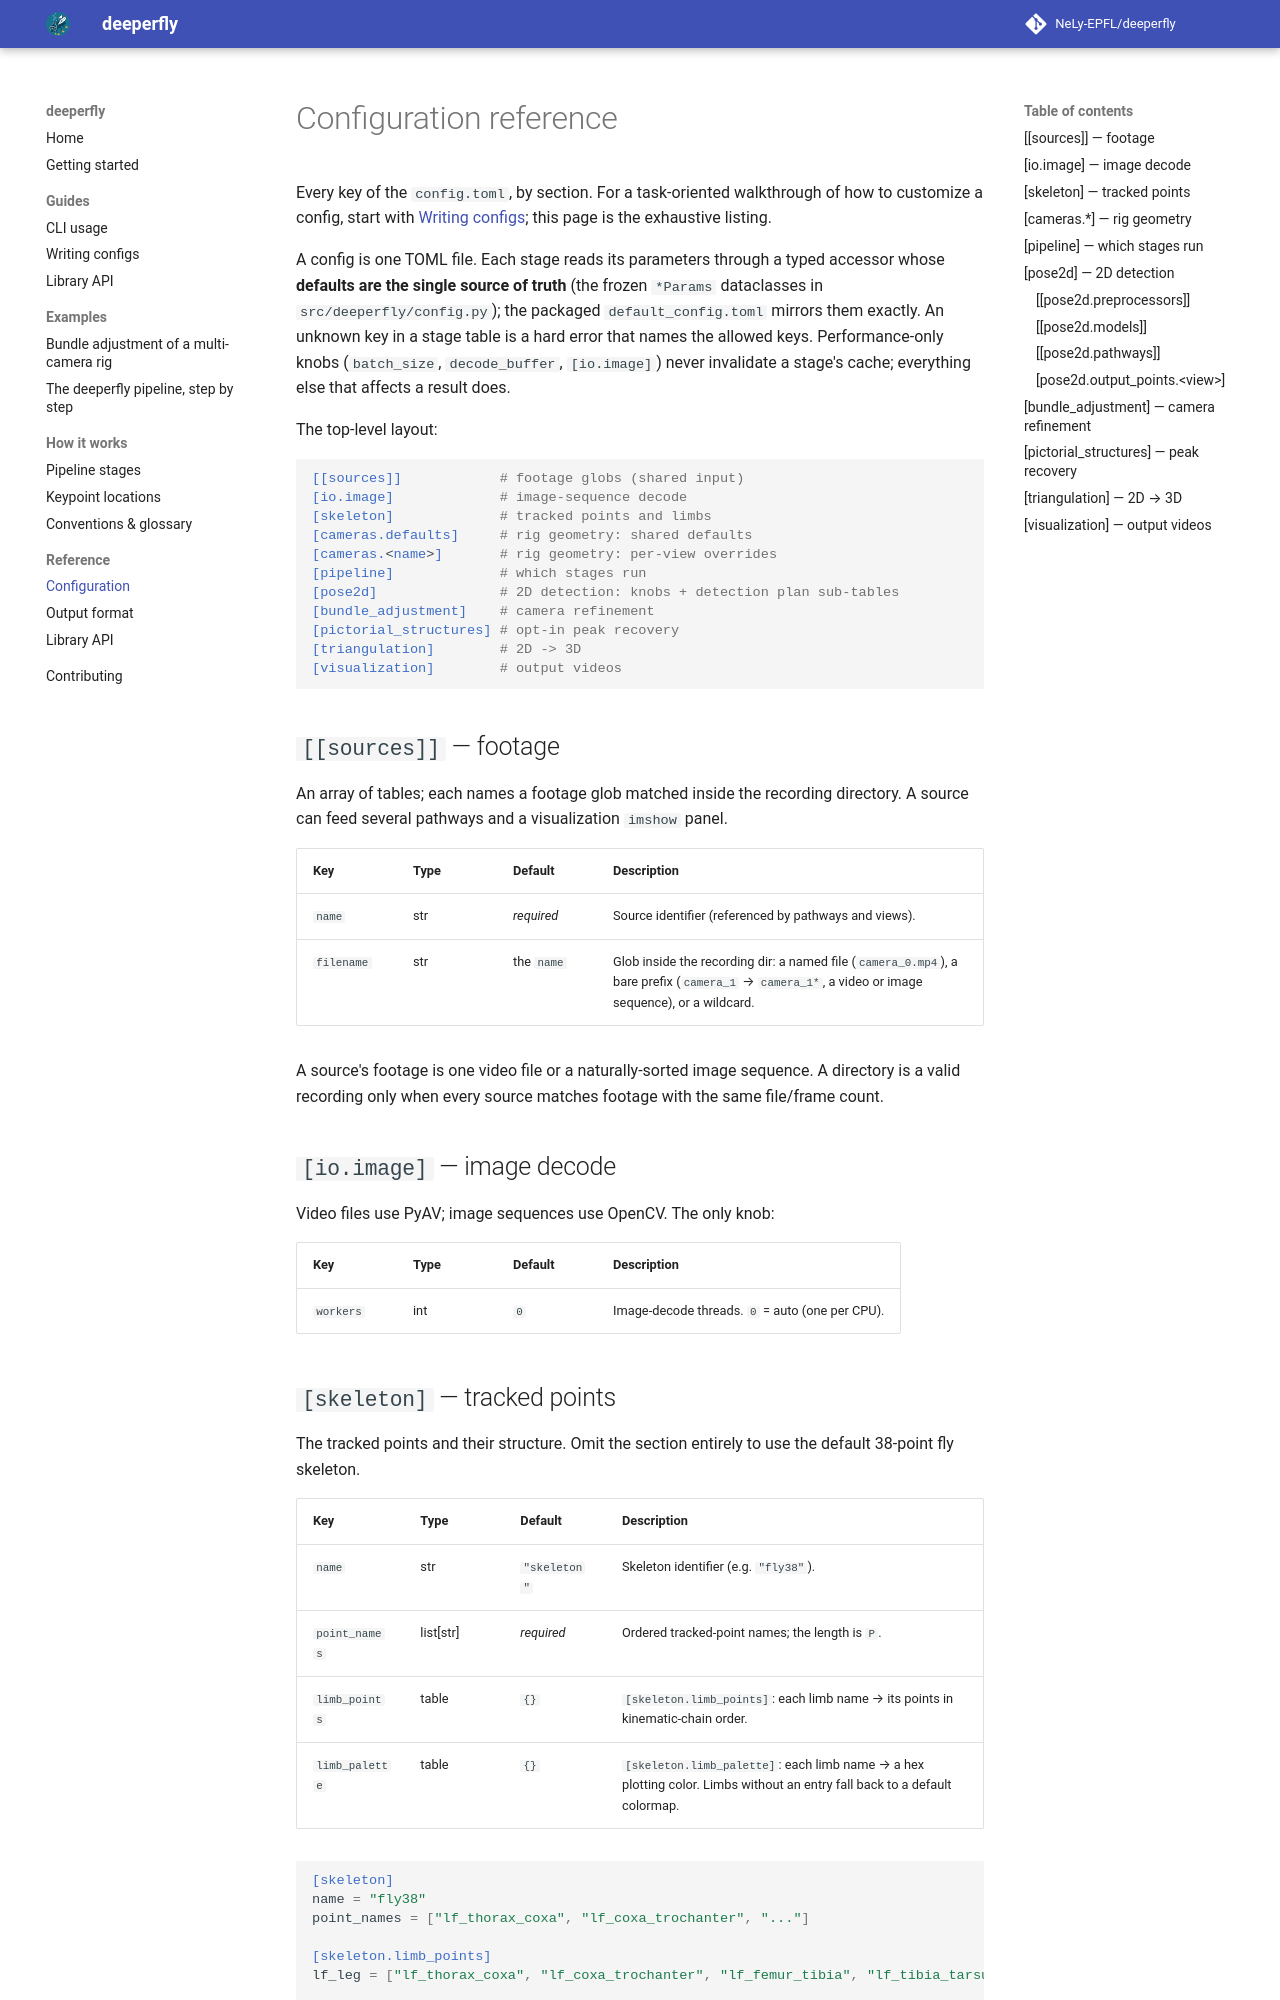

repository: NeLy-EPFL/deeperfly · page: 0.1.0/reference/configuration/index.html · generator: mkdocs

# Configuration reference

Every key of the `config.toml`, by section. For a task-oriented walkthrough of
how to customize a config, start with [Writing configs](../guides/configuration.md);
this page is the exhaustive listing.

A config is one TOML file. Each stage reads its parameters through a typed
accessor whose **defaults are the single source of truth** (the frozen `*Params`
dataclasses in `src/deeperfly/config.py`); the packaged
`default_config.toml` mirrors them exactly. An unknown key in a stage table is a
hard error that names the allowed keys. Performance-only knobs (`batch_size`,
`decode_buffer`, `[io.image]`) never invalidate a stage's cache; everything else
that affects a result does.

The top-level layout:

```toml
[[sources]]            # footage globs (shared input)
[io.image]             # image-sequence decode
[skeleton]             # tracked points and limbs
[cameras.defaults]     # rig geometry: shared defaults
[cameras.<name>]       # rig geometry: per-view overrides
[pipeline]             # which stages run
[pose2d]               # 2D detection: knobs + detection plan sub-tables
[bundle_adjustment]    # camera refinement
[pictorial_structures] # opt-in peak recovery
[triangulation]        # 2D -> 3D
[visualization]        # output videos
```

## `[[sources]]` — footage { #sources }

An array of tables; each names a footage glob matched inside the recording
directory. A source can feed several pathways and a visualization `imshow` panel.

| Key | Type | Default | Description |
| --- | --- | --- | --- |
| `name` | str | *required* | Source identifier (referenced by pathways and views). |
| `filename` | str | the `name` | Glob inside the recording dir: a named file (`camera_0.mp4`), a bare prefix (`camera_1` → `camera_1*`, a video or image sequence), or a wildcard. |

A source's footage is one video file or a naturally-sorted image sequence. A
directory is a valid recording only when every source matches footage with the
same file/frame count.

## `[io.image]` — image decode { #io }

Video files use PyAV; image sequences use OpenCV. The only knob:

| Key | Type | Default | Description |
| --- | --- | --- | --- |
| `workers` | int | `0` | Image-decode threads. `0` = auto (one per CPU). |
